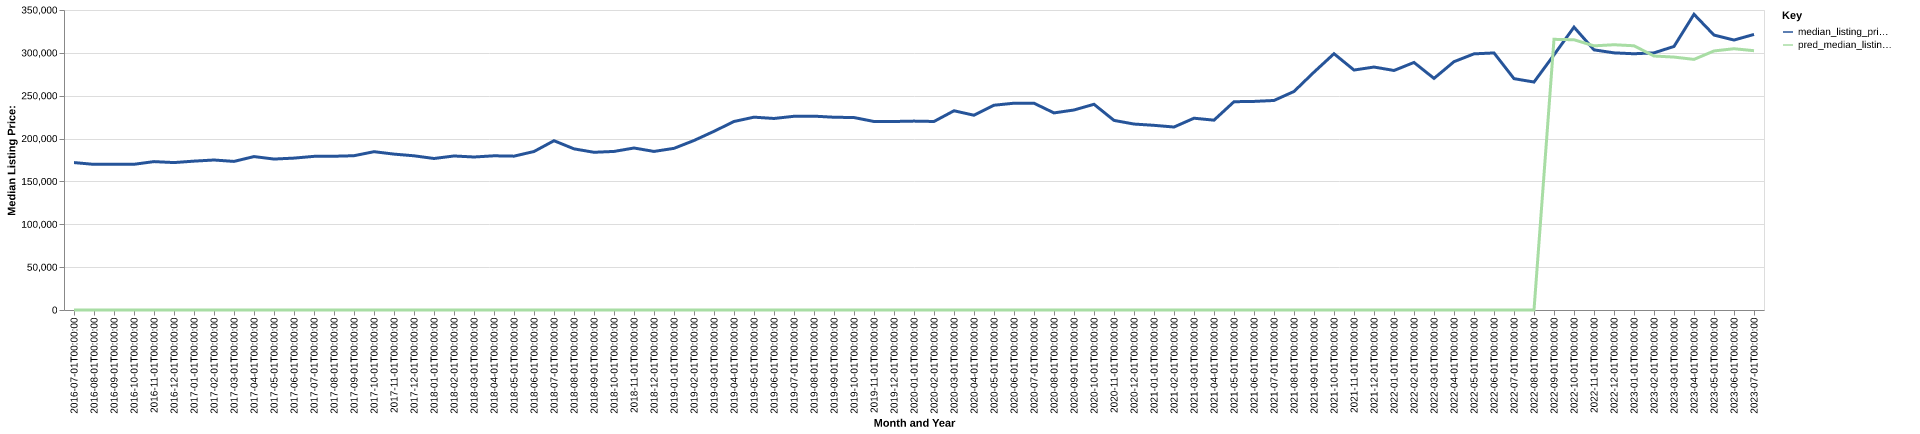

The data file committed next to this chart (first rows):
date, time_idx, median_listing_price, thirty_year_interest_rate_five, month, county_name, active_listing_count, median_days_on_market, pred_median_listing_price, month_year
2016-07-01, 0, 172000, 3.72, 7, faulkner, ar, 564.0, 72.0, 0, Jul-2016
2016-08-01, 1, 169900, 3.73, 8, faulkner, ar, 550.0, 71.0, 0, Aug-2016
2016-09-01, 2, 169925, 3.66, 9, faulkner, ar, 511.0, 72.0, 0, Sep-2016
2016-10-01, 3, 170000, 3.64, 10, faulkner, ar, 516.0, 74.0, 0, Oct-2016
2016-11-01, 4, 173125, 3.66, 11, faulkner, ar, 511.0, 76.0, 0, Nov-2016
2016-12-01, 5, 172000, 3.48, 12, faulkner, ar, 491.0, 88.0, 0, Dec-2016
2017-01-01, 6, 173675, 3.45, 1, faulkner, ar, 455.0, 92.0, 0, Jan-2017
2017-02-01, 7, 174994, 3.5, 2, faulkner, ar, 452.0, 83.0, 0, Feb-2017
2017-03-01, 8, 173350, 3.52, 3, faulkner, ar, 451.0, 67.0, 0, Mar-2017
2017-04-01, 9, 179000, 4.03, 4, faulkner, ar, 456.0, 65.0, 0, Apr-2017
2017-05-01, 10, 176100, 4.32, 5, faulkner, ar, 450.0, 66.0, 0, May-2017
2017-06-01, 11, 177204, 4.2, 6, faulkner, ar, 434.0, 69.0, 0, Jun-2017
2017-07-01, 12, 179250, 4.19, 7, faulkner, ar, 408.0, 59.0, 0, Jul-2017
2017-08-01, 13, 179375, 4.3, 8, faulkner, ar, 420.0, 59.0, 0, Aug-2017
2017-09-01, 14, 180000, 4.1, 9, faulkner, ar, 400.0, 65.0, 0, Sep-2017
2017-10-01, 15, 184700, 4.05, 10, faulkner, ar, 378.0, 65.0, 0, Oct-2017
2017-11-01, 16, 181875, 3.94, 11, faulkner, ar, 377.0, 66.0, 0, Nov-2017
2017-12-01, 17, 179900, 4.03, 12, faulkner, ar, 382.0, 78.0, 0, Dec-2017
2018-01-01, 18, 176750, 3.93, 1, faulkner, ar, 350.0, 77.0, 0, Jan-2018
2018-02-01, 19, 179700, 3.83, 2, faulkner, ar, 340.0, 80.0, 0, Feb-2018
2018-03-01, 20, 178500, 3.94, 3, faulkner, ar, 319.0, 60.0, 0, Mar-2018
2018-04-01, 21, 179900, 3.95, 4, faulkner, ar, 317.0, 58.0, 0, Apr-2018
2018-05-01, 22, 179500, 3.99, 5, faulkner, ar, 330.0, 51.0, 0, May-2018
2018-06-01, 23, 184900, 4.15, 6, faulkner, ar, 343.0, 52.0, 0, Jun-2018
2018-07-01, 24, 197500, 4.4, 7, faulkner, ar, 349.0, 51.0, 0, Jul-2018
2018-08-01, 25, 188000, 4.46, 8, faulkner, ar, 368.0, 53.0, 0, Aug-2018
2018-09-01, 26, 184000, 4.58, 9, faulkner, ar, 387.0, 54.0, 0, Sep-2018
2018-10-01, 27, 185000, 4.66, 10, faulkner, ar, 406.0, 59.0, 0, Oct-2018
2018-11-01, 28, 189000, 4.62, 11, faulkner, ar, 385.0, 63.0, 0, Nov-2018
2018-12-01, 29, 185000, 4.54, 12, faulkner, ar, 347.0, 76.0, 0, Dec-2018
2019-01-01, 30, 188600, 4.6, 1, faulkner, ar, 322.0, 87.0, 0, Jan-2019
2019-02-01, 31, 197750, 4.72, 2, faulkner, ar, 341.0, 57.0, 0, Feb-2019
2019-03-01, 32, 208471, 4.9, 3, faulkner, ar, 344.0, 50.0, 0, Mar-2019
2019-04-01, 33, 219925, 4.94, 4, faulkner, ar, 345.0, 54.0, 0, Apr-2019
2019-05-01, 34, 224975, 4.75, 5, faulkner, ar, 335.0, 52.0, 0, May-2019
2019-06-01, 35, 223450, 4.51, 6, faulkner, ar, 344.0, 61.0, 0, Jun-2019
2019-07-01, 36, 226000, 4.41, 7, faulkner, ar, 328.0, 65.0, 0, Jul-2019
2019-08-01, 37, 226155, 4.41, 8, faulkner, ar, 327.0, 58.0, 0, Aug-2019
2019-09-01, 38, 224886, 4.2, 9, faulkner, ar, 327.0, 59.0, 0, Sep-2019
2019-10-01, 39, 224541, 4.14, 10, faulkner, ar, 324.0, 60.0, 0, Oct-2019
2019-11-01, 40, 219900, 3.84, 11, faulkner, ar, 328.0, 64.0, 0, Nov-2019
2019-12-01, 41, 219925, 3.81, 12, faulkner, ar, 305.0, 72.0, 0, Dec-2019
2020-01-01, 42, 220375, 3.75, 1, faulkner, ar, 302.0, 73.0, 0, Jan-2020
2020-02-01, 43, 219950, 3.73, 2, faulkner, ar, 272.0, 67.0, 0, Feb-2020
2020-03-01, 44, 232438, 3.78, 3, faulkner, ar, 284.0, 49.0, 0, Mar-2020
2020-04-01, 45, 227225, 3.75, 4, faulkner, ar, 273.0, 52.0, 0, Apr-2020
2020-05-01, 46, 238900, 3.74, 5, faulkner, ar, 260.0, 51.0, 0, May-2020
2020-06-01, 47, 241250, 3.72, 6, faulkner, ar, 232.0, 48.0, 0, Jun-2020
2020-07-01, 48, 241225, 3.49, 7, faulkner, ar, 217.0, 45.0, 0, Jul-2020
2020-08-01, 49, 229950, 3.65, 8, faulkner, ar, 214.0, 39.0, 0, Aug-2020
2020-09-01, 50, 233350, 3.33, 9, faulkner, ar, 192.0, 42.0, 0, Sep-2020
2020-10-01, 51, 240000, 3.28, 10, faulkner, ar, 175.0, 44.0, 0, Oct-2020
2020-11-01, 52, 221200, 3.21, 11, faulkner, ar, 167.0, 45.0, 0, Nov-2020
2020-12-01, 53, 216950, 3.07, 12, faulkner, ar, 146.0, 57.0, 0, Dec-2020
2021-01-01, 54, 215450, 2.99, 1, faulkner, ar, 131.0, 53.0, 0, Jan-2021
2021-02-01, 55, 213475, 2.93, 2, faulkner, ar, 110.0, 45.0, 0, Feb-2021
2021-03-01, 56, 223750, 2.88, 3, faulkner, ar, 95.0, 29.0, 0, Mar-2021
2021-04-01, 57, 221475, 2.84, 4, faulkner, ar, 92.0, 28.0, 0, Apr-2021
2021-05-01, 58, 243000, 2.71, 5, faulkner, ar, 85.0, 28.0, 0, May-2021
2021-06-01, 59, 243350, 2.79, 6, faulkner, ar, 90.0, 20.0, 0, Jun-2021
... 25 more rows
